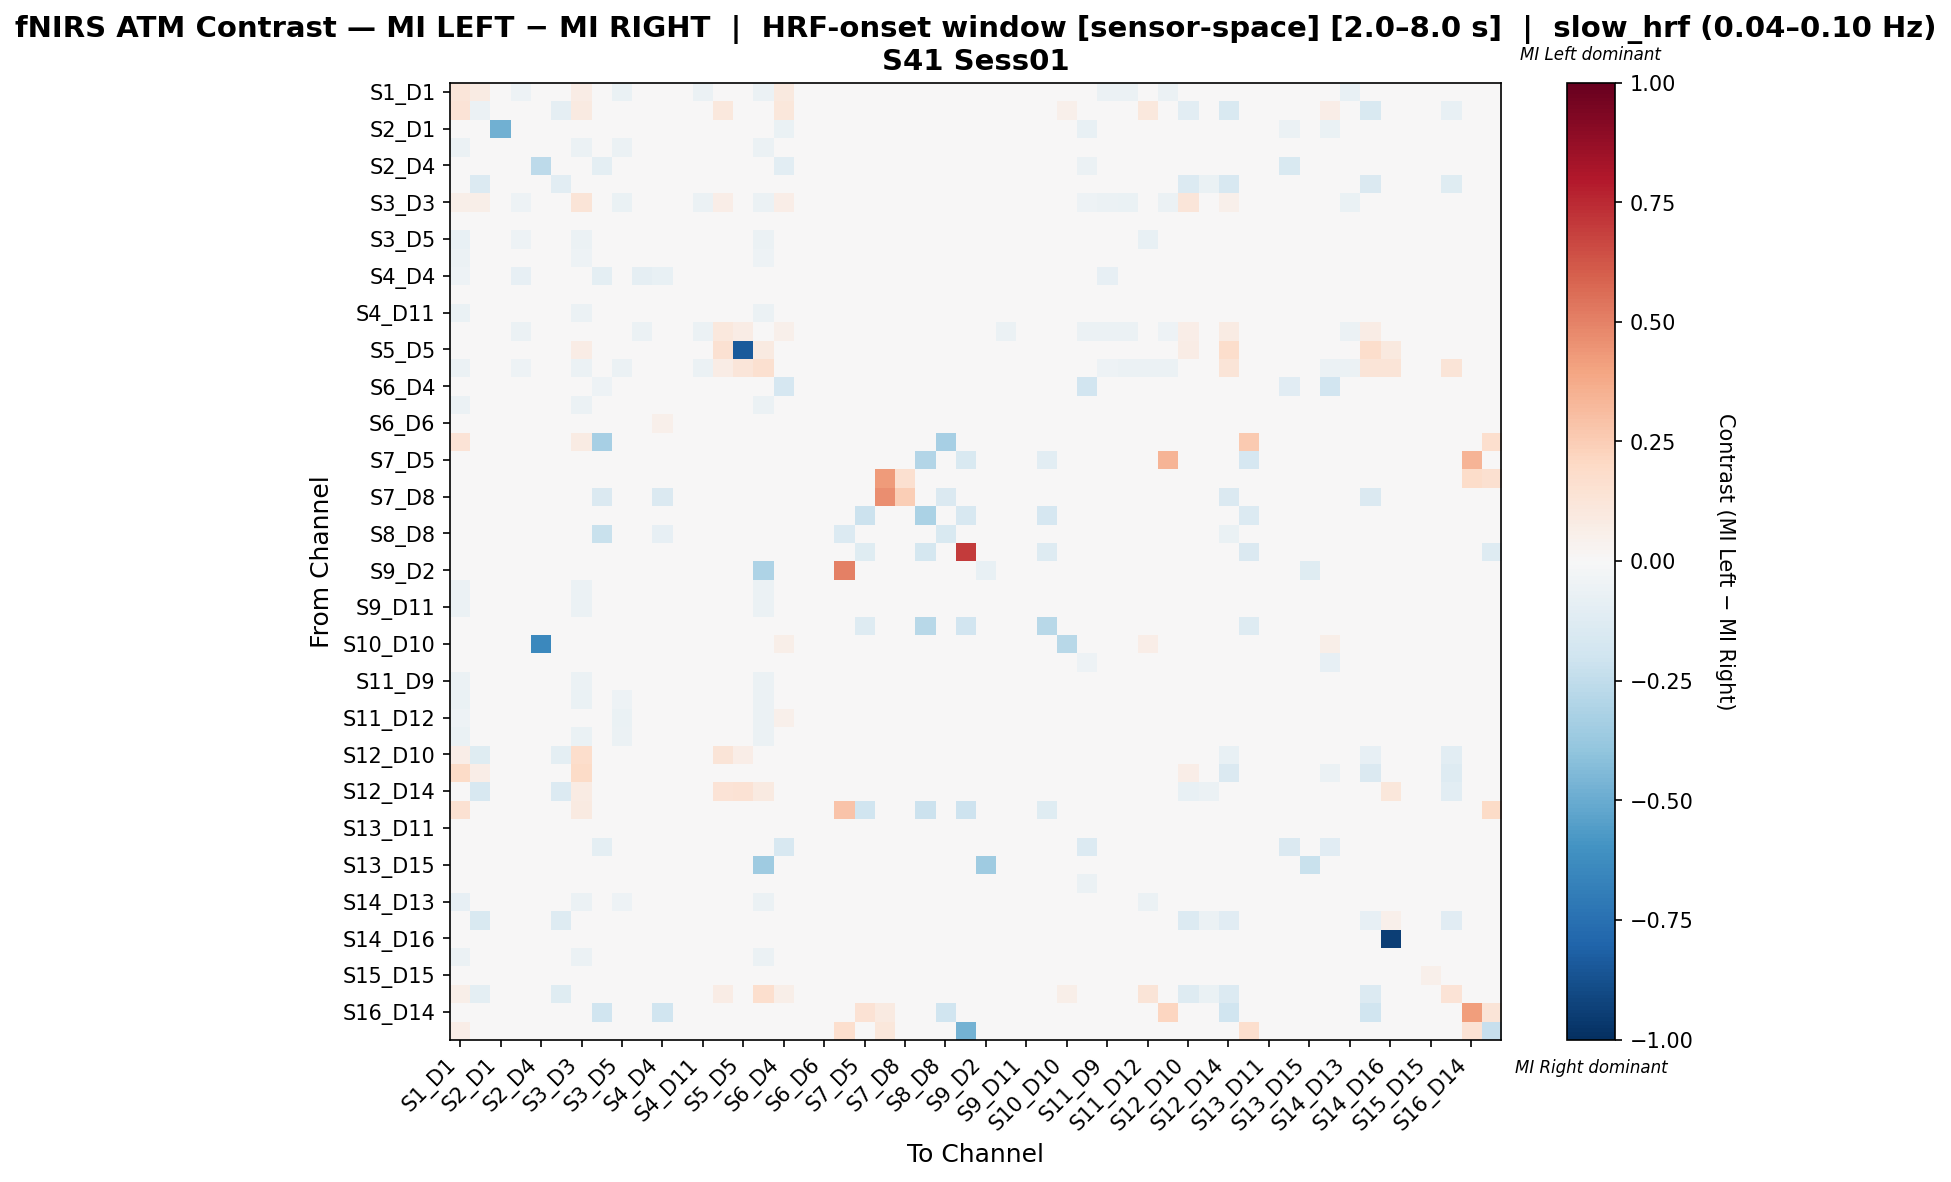

The data file committed next to this chart (first rows):
, S1_D1 hbo, S1_D3 hbo, S2_D1 hbo, S2_D2 hbo, S2_D4 hbo, S3_D1 hbo, S3_D3 hbo, S3_D4 hbo, S3_D5 hbo, S4_D2 hbo, S4_D4 hbo, S4_D6 hbo, S4_D11 hbo, S5_D3 hbo, S5_D5 hbo, S5_D7 hbo, S6_D4 hbo, S6_D5 hbo, S6_D6 hbo, S6_D8 hbo, S7_D5 hbo, S7_D7 hbo, S7_D8 hbo
S1_D1 hbo, 0.1196, 0.0813, 0.0, -0.05224, 0.0, 0.02846, 0.07038, -0.01741, -0.06716, -0.04726, 0.0, 0.0, -0.05721, 0.04581, 0.0, -0.05473, 0.09756, -0.0398, 0.0, 0.04878, 0.0, 0.004065, 0.0
S1_D3 hbo, 0.1382, -0.05592, 0.0, 0.0, 0.0, -0.09145, 0.09211, 0.0, 0.0, 0.0, 0.0, 0.0, 0.0, 0.1053, 0.0, 0.0, 0.1118, 0.0, 0.0, 0.0, 0.0, 0.0, 0.0
S2_D1 hbo, 0.0, 0.0, -0.4841, 0.03594, 0.03805, 0.02537, 0.0, -0.04195, 0.0, 0.03805, 0.03805, 0.03805, 0.03805, 0.0, 0.0, 0.0, -0.06829, 0.02748, 0.03805, 0.0, 0.0, 0.0, 0.0
S2_D2 hbo, -0.06233, 0.0, 0.0334, -0.02522, 0.03896, 0.02226, -0.05691, 0.01457, -0.06233, -0.01795, 0.03354, 0.03896, -0.02337, -0.02981, 0.0, -0.05691, 0.03154, -0.01924, 0.03896, 0.0, 0.0, 0.0, 0.0
S2_D4 hbo, 0.0, 0.0, -0.02121, 0.03467, -0.2586, 0.0219, 0.0, -0.09681, 0.0, 0.03832, 0.03832, 0.03832, 0.0365, 0.0, 0.0, 0.0, -0.1041, 0.03467, 0.03832, 0.0, 0.0, 0.0, 0.0
S3_D1 hbo, 0.01768, -0.1406, 0.0303, 0.0303, 0.0303, -0.1081, 0.01768, 0.0303, 0.0, 0.0303, 0.0303, 0.0303, 0.0303, 0.01263, 0.0, 0.0, 0.04545, 0.0303, 0.0303, 0.0, 0.0, 0.0, 0.0
S3_D3 hbo, 0.06156, 0.05682, 0.0, -0.05322, 0.0, 0.02652, 0.1325, -0.01401, -0.06723, -0.04762, 0.0, 0.0, -0.05882, 0.06388, 0.04545, -0.05882, 0.06439, -0.03922, 0.0, 0.02652, 0.0, 0.003788, 0.0
S3_D4 hbo, -0.04265, 0.0, -0.004966, -0.03028, 0.007634, 0.01249, -0.03318, -0.04958, -0.02809, -0.01941, 0.02729, 0.04266, -0.006234, -0.004739, 0.0, -0.03318, 0.003709, -0.007738, 0.04787, -0.009479, 0.0, 0.0, 0.0
S3_D5 hbo, -0.07179, 0.0, 0.0, -0.05385, 0.0, 0.0, -0.06154, 0.025, 0.01052, -0.01191, 0.04294, 0.04294, -0.02216, 0.00247, 0.0, -0.05641, 0.04294, 0.03873, 0.04294, 0.0, 0.0, 0.0, 0.0
S4_D2 hbo, -0.05983, 0.0, 0.02123, -0.04076, 0.02476, 0.01415, -0.05413, 0.01632, -0.04332, -0.02023, 0.03626, 0.04481, -0.01856, -0.03134, 0.0, -0.05413, 0.03656, -0.01374, 0.04481, 0.0, 0.0, 0.0, 0.0
S4_D4 hbo, -0.05, 0.0, 0.01784, -0.07919, 0.02081, 0.01189, 0.0, -0.1004, -0.03612, -0.08734, -0.07247, 0.0446, -0.01234, 0.0, 0.0, 0.0, 0.04163, 0.004732, 0.04955, 0.0, 0.0, 0.0, 0.0
S4_D6 hbo, 0.0, 0.0, 0.01931, 0.02253, 0.02253, 0.01288, 0.0, 0.04721, 0.01502, 0.04077, 0.04828, 0.04614, 0.0397, 0.0, 0.0, 0.0, 0.03755, 0.03219, 0.04721, 0.0, 0.0, 0.0, 0.0
S4_D11 hbo, -0.06452, 0.0, 0.02091, -0.03206, 0.02439, 0.01394, -0.06183, 0.02532, -0.04826, -0.008102, 0.04413, 0.04413, -0.02002, -0.02957, 0.0, -0.05914, 0.03717, -0.01049, 0.04413, 0.0, 0.0, 0.0, 0.0
S5_D3 hbo, -0.008983, 0.04389, 0.0, -0.05914, 0.0, 0.009404, 0.01296, 0.0, -0.02779, -0.05914, 0.0, 0.0, -0.05914, 0.1061, 0.07524, -0.02152, 0.05016, -0.0148, 0.0, 0.0, 0.0, 0.0, 0.0
S5_D5 hbo, 0.0, 0.0, 0.0, 0.0, 0.0, 0.0, 0.07692, 0.0, 0.0, 0.0, 0.0, 0.0, 0.0, 0.1538, -0.8397, 0.08974, 0.0, 0.0, 0.0, 0.0, 0.0, 0.0, 0.0
S5_D7 hbo, -0.05851, 0.0, 0.0, -0.05053, 0.0, 0.0, -0.05851, -0.0133, -0.05851, -0.04521, 0.0, 0.0, -0.05585, 0.07601, 0.1228, 0.1578, 0.0, -0.03723, 0.0, 0.0, 0.0, 0.0, 0.0
S6_D4 hbo, 0.02308, 0.01442, -0.04776, 0.01635, -0.02212, 0.01538, 0.01538, -0.05032, 0.01346, 0.02981, 0.04038, 0.03365, 0.03077, 0.01731, 0.0, 0.0, -0.1692, 0.02885, 0.03846, 0.0, 0.0, 0.0, 0.0
S6_D5 hbo, -0.05797, 0.0, 0.01724, -0.04073, 0.0252, 0.01459, -0.05797, 0.01805, -0.02216, -0.02349, 0.03979, 0.03846, -0.02349, -0.02297, 0.0, -0.05797, 0.03979, 0.005334, 0.03979, 0.0, 0.0, 0.0, 0.0
S6_D6 hbo, 0.0, 0.0, 0.01809, 0.02111, 0.02111, 0.01206, 0.0, 0.04925, 0.01407, 0.03819, 0.05126, 0.04422, 0.03819, 0.0, 0.0, 0.0, 0.04121, 0.03015, 0.04925, 0.0, 0.0, 0.0, 0.0
S6_D8 hbo, 0.1364, 0.0, 0.0, 0.0, 0.0, 0.0, 0.07955, -0.3333, 0.0, 0.0, 0.0, 0.0, 0.0, 0.0, 0.0, 0.0, 0.0, 0.0, 0.0, -0.003788, 0.0, 0.01136, 0.0
S7_D5 hbo, 0.0, 0.0, 0.0, 0.0, 0.0, 0.0, 0.0, 0.0, 0.0, 0.0, 0.0, 0.0, 0.0, 0.0, 0.0, 0.0, 0.0, 0.0, 0.0, 0.0, 0.035, 0.0, 0.0
S7_D7 hbo, 0.02041, 0.0, 0.0, 0.0, 0.0, 0.0, 0.0, 0.0, 0.0, 0.0, 0.0, 0.0, 0.0, 0.0, 0.0, 0.0, 0.0, 0.0, 0.0, 0.02041, 0.0, 0.4286, 0.1633
S7_D8 hbo, 0.0, 0.0, 0.0, 0.0, 0.0, 0.0, 0.0, -0.1429, 0.0, 0.0, -0.1429, 0.0, 0.0, 0.0, 0.0, 0.0, 0.0, 0.0, 0.0, 0.0, 0.0, 0.4667, 0.2476
S8_D6 hbo, 0.0, 0.0, 0.0, 0.0, 0.0, 0.0, 0.0, 0.0, 0.0, 0.0, 0.0, 0.0, 0.0, 0.0, 0.0, 0.0, 0.0, 0.0, 0.0, 0.0, -0.2138, 0.0, 0.0
S8_D8 hbo, 0.0, 0.0, 0.01913, 0.02019, 0.02125, 0.01275, 0.0, -0.2199, 0.01488, -0.03053, -0.08551, 0.04038, 0.03719, 0.0, 0.0, 0.0, 0.04463, 0.03188, 0.0457, -0.1333, 0.0, 0.0, 0.0
S8_D15 hbo, 0.0, 0.0, 0.0, 0.0, 0.0, 0.0, 0.0, 0.0, 0.0, 0.0, 0.0, 0.0, 0.0, 0.0, 0.0, 0.0, 0.0, 0.0, 0.0, 0.0, -0.1197, 0.0, 0.0
S9_D2 hbo, 0.0, 0.0, 0.0, 0.0, 0.0, 0.0, 0.0, 0.0, 0.0, 0.0, 0.0, 0.0, 0.0, 0.0, 0.0, -0.3095, 0.0, 0.0, 0.0, 0.5, 0.0, 0.0, 0.0
S9_D9 hbo, -0.06042, 0.0, 0.02064, -0.03749, 0.02408, 0.01376, -0.0574, 0.02243, -0.04437, -0.01726, 0.04358, 0.04358, -0.02029, -0.03323, 0.0, -0.0574, 0.03899, -0.01393, 0.04358, 0.0, 0.0, 0.0, 0.0
S9_D11 hbo, -0.05769, 0.0, 0.01917, -0.03639, 0.0213, 0.01278, -0.05769, -0.01296, -0.04278, -0.02148, 0.04686, 0.04047, -0.02042, 0.0, 0.0, -0.05769, 0.04366, -0.02574, 0.04686, 0.0, 0.0, 0.0, 0.0
S10_D9 hbo, 0.0, 0.0, 0.0, 0.0, 0.0, 0.0, 0.0, 0.0, 0.0, 0.0, 0.0, 0.0, 0.0, 0.0, 0.0, 0.0, 0.0, 0.0, 0.0, 0.0, -0.1277, 0.0, 0.0
S10_D10 hbo, 0.03333, 0.025, 0.025, 0.025, -0.6417, 0.025, 0.0, 0.025, 0.0, 0.025, 0.025, 0.025, 0.025, 0.0375, 0.0, 0.0, 0.05833, 0.025, 0.025, 0.0, 0.0, 0.0, 0.0
S10_D12 hbo, -0.04826, 0.0, 0.002638, -0.03221, 0.01336, 0.01471, -0.04826, 0.024, -0.02954, -0.008136, 0.04813, 0.03877, -0.0135, -0.02949, 0.0, -0.04826, 0.005233, 0.003918, 0.04545, 0.0, 0.0, 0.0, 0.0
S11_D9 hbo, -0.0625, 0.0, 0.01942, -0.03985, 0.02265, 0.01294, -0.05729, 0.02034, -0.0474, -0.01738, 0.03857, 0.04423, -0.02367, -0.02865, 0.0, -0.05729, 0.03883, -0.009304, 0.04639, 0.0, 0.0, 0.0, 0.0
S11_D11 hbo, -0.06789, 0.0, 0.02004, -0.03256, 0.02339, 0.01336, -0.06266, 0.02627, -0.05229, -0.01063, 0.04454, 0.04232, -0.02108, -0.02872, 0.0, -0.05744, 0.04009, -0.008368, 0.04454, 0.0, 0.0, 0.0, 0.0
S11_D12 hbo, -0.05431, 0.02167, 0.02786, -0.02161, 0.02941, 0.02322, -0.04884, 0.01411, -0.06633, -0.01651, 0.02941, 0.02941, -0.02671, -0.001745, 0.0, -0.05612, 0.05108, -0.01814, 0.02941, 0.0, 0.0, 0.0, 0.0
S11_D13 hbo, -0.06548, 0.0, 0.03004, -0.02353, 0.03004, 0.02575, -0.06548, 0.01814, -0.05904, -0.01758, 0.03004, 0.03004, -0.02948, -0.0263, 0.0, -0.05952, 0.03004, -0.006502, 0.03004, 0.0, 0.03004, 0.0, 0.0
S12_D10 hbo, 0.06818, -0.1193, 0.0, 0.0, 0.0, -0.09773, 0.1761, 0.0, 0.0, 0.0, 0.0, 0.0, 0.0, 0.125, 0.06818, 0.0, 0.04545, 0.0, 0.0, 0.0, 0.0, 0.0, 0.0
S12_D12 hbo, 0.1905, 0.06372, 0.0, 0.0, 0.0, -0.03152, 0.1905, -0.01408, 0.0, 0.0, -0.01408, 0.0, 0.0, 0.0, 0.0, 0.0, 0.0, 0.0, 0.0, 0.0, 0.0, 0.0, 0.0
S12_D14 hbo, 0.0, -0.1592, 0.0, 0.0, 0.0, -0.1338, 0.08284, -0.01274, 0.0, -0.006369, -0.01274, 0.0, 0.0, 0.1361, 0.1479, 0.08876, 0.0, 0.0, 0.0, 0.0, 0.0, 0.0, 0.0
S13_D6 hbo, 0.15, 0.0, 0.0, 0.0, 0.0, 0.0, 0.0875, 0.0, 0.0, 0.0, 0.0, 0.0, 0.0, 0.0, 0.0, 0.0, 0.0, 0.0, 0.0, 0.2875, -0.1979, 0.0125, 0.0
S13_D11 hbo, 0.0, 0.0, 0.01881, 0.02194, 0.02194, 0.01254, 0.0, 0.04598, 0.01463, 0.03866, 0.04702, 0.04284, 0.03866, 0.0, 0.0, 0.0, 0.04075, 0.03135, 0.04702, 0.0, 0.0, 0.0, 0.0
S13_D13 hbo, 0.0, 0.0, -0.04762, 0.03559, -0.04253, 0.02034, 0.0, -0.09656, 0.0, 0.04068, 0.04746, 0.04576, 0.03898, 0.0, 0.0, 0.0, -0.1587, 0.02203, 0.04576, -0.01562, 0.0, 0.0, 0.0
S13_D15 hbo, 0.0, 0.0, 0.03072, 0.03584, 0.03584, 0.02048, 0.0, 0.04096, 0.0, 0.04096, 0.04096, 0.04096, 0.03925, 0.0, 0.0, -0.3571, 0.02901, 0.02218, 0.04096, 0.0, 0.0, 0.0, 0.0
S14_D12 hbo, -0.02781, 0.01171, 0.01703, -0.01407, 0.0266, 0.01348, -0.0396, 0.009849, -0.03667, -0.009289, 0.0266, 0.0266, -0.01886, 0.01624, 0.0, -0.04545, 0.01376, 0.0103, 0.0266, 0.0, 0.0, 0.0, 0.0
S14_D13 hbo, -0.08, 0.0, 0.01963, -0.02886, 0.0229, 0.01309, -0.06133, 0.03356, -0.0514, -0.008256, 0.04689, 0.04035, -0.01892, -0.02933, 0.0, -0.056, 0.04253, -0.005708, 0.0458, 0.0, 0.0, 0.0, 0.0
S14_D14 hbo, 0.0, -0.1548, 0.009788, 0.009788, 0.009788, -0.1257, 0.01958, 0.02135, 0.01631, 0.01802, 0.02135, 0.02936, 0.02447, 0.03752, 0.04078, 0.02447, 0.03426, 0.02936, 0.03426, 0.0, 0.0, 0.0, 0.0
S14_D16 hbo, 0.0, 0.0, 0.02381, 0.02381, 0.02381, 0.01786, 0.0, 0.03423, 0.005952, 0.02827, 0.03423, 0.03274, 0.02827, 0.01786, 0.02232, 0.02232, 0.03274, 0.02827, 0.03423, 0.0, 0.0, 0.0, 0.0
S15_D13 hbo, -0.05607, 0.0, 0.01833, -0.03469, 0.02138, 0.01222, -0.05607, 0.03852, -0.04182, -0.0184, 0.04888, 0.04175, -0.0184, -0.04673, 0.0, -0.05607, 0.04277, -0.02552, 0.04684, 0.0, 0.0, 0.0, 0.0
S15_D15 hbo, 0.0, 0.0, 0.01871, 0.02079, 0.02183, 0.01247, 0.0, 0.04678, 0.01455, 0.03638, 0.04782, 0.04054, 0.03742, 0.0, 0.0, 0.0, 0.04366, 0.03119, 0.04574, 0.0, 0.0, 0.0, 0.0
S15_D16 hbo, 0.06024, -0.09462, 0.0, 0.0, 0.0, -0.1231, 0.0, -0.007692, 0.0, 0.0, -0.007692, 0.0, 0.0, 0.07229, 0.0, 0.1687, 0.06024, 0.0, 0.0, 0.0, 0.0, 0.0, 0.0
S16_D14 hbo, 0.0, 0.0, 0.0, 0.0, 0.0, 0.0, 0.0, -0.2, 0.0, 0.0, -0.2, 0.0, 0.0, 0.0, 0.0, 0.0, 0.0, 0.0, 0.0, 0.0, 0.1471, 0.08824, 0.0
S16_D16 hbo, 0.06742, 0.0, 0.0, 0.0, 0.0, 0.0, 0.04494, 0.0, 0.0, 0.0, 0.0, 0.0, 0.0, 0.0, 0.0, 0.0, 0.0, 0.0, 0.0, 0.1685, 0.0, 0.1124, 0.0
